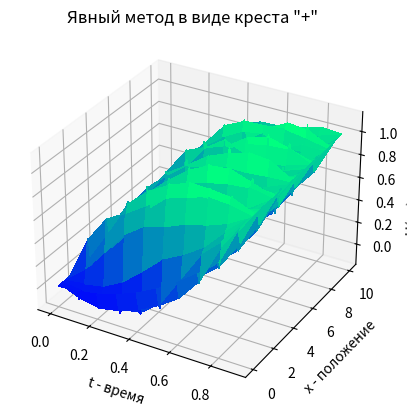
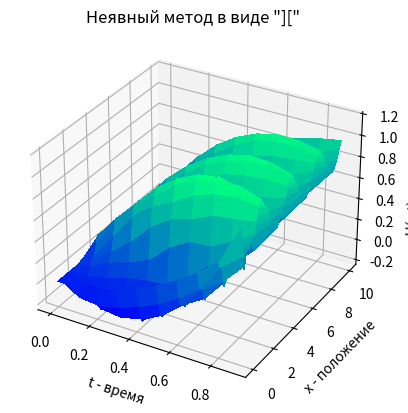
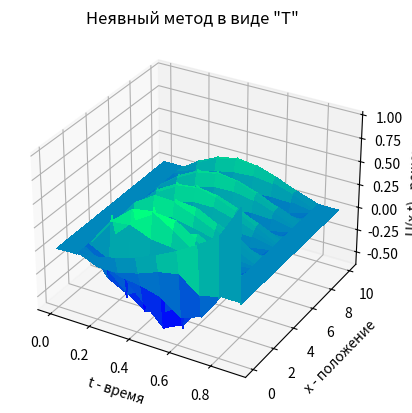

Generate these figures, in order, with matplotlib:
import numpy as np
import matplotlib.pyplot as plt

#Для всех вариантов [a, b] = [0; 1], [c, d] = [0; 10], f(x,t)=0
#Погрешность решения 0,01.

start, time_start = 0, 0 # a = start, c = time_start
end, time_end = 1, 10 # b = end, d = time_end
#т.к. эти буквы использованы для метода прогонки

h = 0.1
time = 0.01 #погрешность

number_h = int((end - start) / h) #шаг
number_time = int((time_end - time_start) / time) #шаг

#функция для того, чтобы инициализировать U
def initialization():
    u = np.zeros((number_time, number_h))
    for i in range(number_h):
        u[0][i] = (i * h)**2 #u(0,x) = x^2
        u[1][i] = u[0][i] + time * (-1) #du/dt(0,x) = -1
    for j in range(number_time):
        u[j][0] = 0  #u(t,0) = 0
        u[j][number_h - 1] = 1 #u(t,1) = 1
    return u

def explicit_method():
    u = initialization()
    lamb = 1 * (time**2) / (h**2)
    for j in range(1, number_time - 1):
        for i in range(1, number_h - 1):
            u[j+1][i] = 2*(1 - lamb) * u[j][i] + lamb*(u[j][i+1] + u[j][i-1]) - u[j-1][i] #формула
    return (u, "Явный метод в виде креста \"+\" ")
    
def implicit_method():
    u = initialization()
    lamb = 1 * (time**2) / (2 * h**2) # D^2 = 1
    alpha, beta, gamma, A, B, C = np.zeros(number_h), np.zeros(number_h), np.zeros(number_h), lamb, (2 * lamb + 1), lamb

    # Метод прогонки
    for j in range(1, number_time - 1):
        alpha[number_h - 1] = 0
        beta[number_h - 1] = u[j+1][number_h - 1]
        gamma[number_h - 1] = 1 / (B - C * alpha[number_h - 1])
        for i in range(number_h -1, 0, -1):
            alpha[i - 1] = gamma[i] * A 
            beta[i - 1] = gamma[i] * (C * beta[i] - (u[j-1][i] - 2 * u[j][i]))
            gamma[i - 1] = 1 / (B - C * alpha[i-1])
        for i in range(number_h - 1):
            u[j+1][i+1] = alpha[i] * u[j+1][i] + beta[i] #та самая формула из теории

    return (u, "Неявный метод в виде \"][\" ")
    
    
def T_implicit_method():
    u = initialization()
    lamb = 1 * (time**2) / (2 * h**2) # D^2 = 1
    a, b, c = np.zeros(number_h), np.zeros(number_h), np.zeros(number_h)

    # Метод прогонки
    for j in range(1, number_time - 1):
        a[number_h - 1] = 0
        b[number_h - 1] = u[j+1][number_h - 1]
        c[number_h - 1] = 1 / (1 + 2*lamb - lamb * a[number_h - 1])
        for i in range(number_h - 2, 0, -1):
            a[i-1] = c[i] * lamb
            b[i-1] = c[i] * (lamb * b[i] - (u[j-1][i] - 2 * u[j][i]))
            c[i-1] = 1 / (1 + 2 * lamb - lamb * a[i-1])
        for i in range(1, number_h - 1):
            u[j+1][i+1] = a[i] * u[j+1][i] + b[i] #та самая формула из теории

    return (u, "Неявный метод в виде \"T\" ")

np.set_printoptions(linewidth=100, precision=6, suppress=True, floatmode="fixed") #чтобы красиво выводились числа в таблице, например 0.0008, а не просто 0
plots_color_theme = "winter" #вот тут менять цвет графика
for (graph, title) in [explicit_method(), implicit_method(), T_implicit_method()]:
    print(title, "\nДвумерная числовая таблица значений U[i][j]\nU = ", graph)
    X, T = np.meshgrid(np.arange(start, end, h), np.arange(time_start, time_end, time))
    fig, ax = plt.subplots(subplot_kw={"projection": "3d"})
    plt.title(title)
    ax.set_xlabel("t - время")
    ax.set_ylabel("x - положение")
    ax.set_zlabel("U(x,t) - решение")
    surf = ax.plot_surface(X, T, graph, cmap=plots_color_theme, linewidth=0, antialiased=False)
    ax.grid(True)
plt.show()
